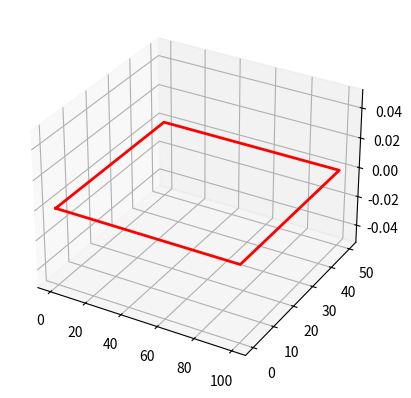

This figure's Python source:
import numpy as np
import matplotlib.pyplot as plt

fig = plt.figure()
ax = fig.add_subplot(111, projection='3d')


vertices_list = [np.array([[0.0],[0.0],[0.0]]),
            np.array([[100.0],[0.0],[0.0]]),
            np.array([[100.0],[50.0],[0.0]]),
            np.array([[0.0],[50.0],[0.0]])]

vertices_list.append(vertices_list[0])

vertices = np.concatenate((vertices_list), axis=1)

ax.plot(vertices[0,:],vertices[1,:],vertices[2,:], color='red', linewidth=2)

plt.show()

testPoint = 0
